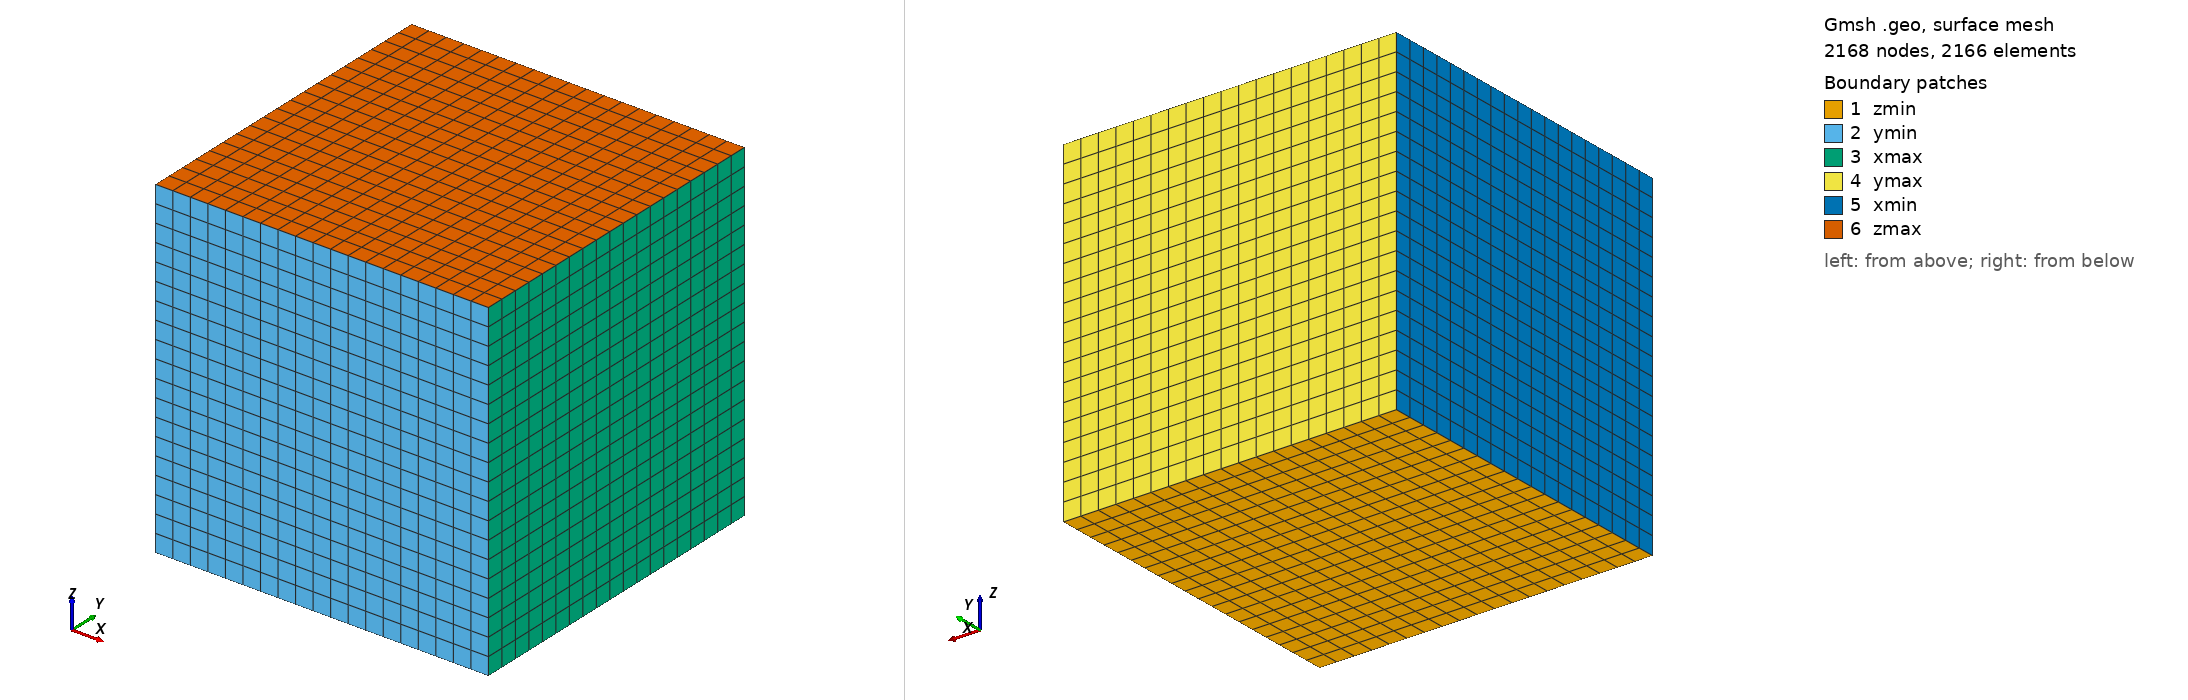

Gmsh geometry script, surface-meshed: 2168 nodes, 2166 surface elements. Boundary patches (legend numbers): 1 zmin, 2 ymin, 3 xmax, 4 ymax, 5 xmin, 6 zmax. Left view from above one corner, right view from below the opposite corner. Legend entries are the model's physical surfaces. The drawing asked Gmsh for element sizes between 1% and 20% of the model's largest extent; the script's own settings can give other sizes.

=== mesh.geo (drawn) ===
// --.. ..- .-.. .-.. --- --.. ..- .-.. .-.. --- --.. ..- .-.. .-.. ---
//
//  Gmsh GEO for a box Lx Ly Lz with a structured mesh
//
//  Author: Giovanni Zullo
//
// --.. ..- .-.. .-.. --- --.. ..- .-.. .-.. --- --.. ..- .-.. .-.. ---

SetFactory("Built-in");

Lx = 0.200; // (m)
Ly = 0.200; // (m)
Lz = 0.200; // (m)

n  = 20;    // Number of divisions per L (adjust as needed)

// Corner points
Point(1) = {0, 0, 0, 1.0};
Point(2) = {Lx, 0, 0, 1.0};
Point(3) = {Lx, Ly, 0, 1.0};
Point(4) = {0, Ly, 0, 1.0};
Point(5) = {0, 0, Lz, 1.0};
Point(6) = {Lx, 0, Lz, 1.0};
Point(7) = {Lx, Ly, Lz, 1.0};
Point(8) = {0, Ly, Lz, 1.0};

// Eedges
Line(1) = {1, 2};
Line(2) = {2, 3};
Line(3) = {3, 4};
Line(4) = {4, 1};
Line(5) = {1, 5};
Line(6) = {2, 6};
Line(7) = {3, 7};
Line(8) = {4, 8};
Line(9) = {5, 6};
Line(10) = {6, 7};
Line(11) = {7, 8};
Line(12) = {8, 5};

// Faces
Line Loop(1) = {1, 2, 3, 4};
Plane Surface(1) = {1};

Line Loop(2) = {5, 9, -6, -1};
Plane Surface(2) = {2};

Line Loop(3) = {6, 10, -7, -2};
Plane Surface(3) = {3};

Line Loop(4) = {7, 11, -8, -3};
Plane Surface(4) = {4};

Line Loop(5) = {8, 12, -5, -4};
Plane Surface(5) = {5};

Line Loop(6) = {9, 10, 11, 12};
Plane Surface(6) = {6};

// Define volume
Surface Loop(1) = {1, 2, 3, 4, 5, 6};
Volume(1) = {1};

// Transfinite structure: ensure structured meshing
Transfinite Curve {1, 2, 3, 4, 9, 10, 11, 12} = n Using Progression 1;
Transfinite Curve {5, 6, 7, 8} = n Using Progression 1;
Transfinite Surface {1, 2, 3, 4, 5, 6};
Recombine Surface {1, 2, 3, 4, 5, 6};
Transfinite Volume {1};

// Define physical groups for boundary conditions
Physical Surface("zmin") = {1};
Physical Surface("ymin") = {2};
Physical Surface("xmax") = {3};
Physical Surface("ymax") = {4};
Physical Surface("xmin") = {5};
Physical Surface("zmax") = {6};
Physical Volume("steel") = {1};

// Generate structured mesh
Mesh.RecombineAll = 1;
// Mesh 3;

// Save mesh file
// Save "mesh.msh";
